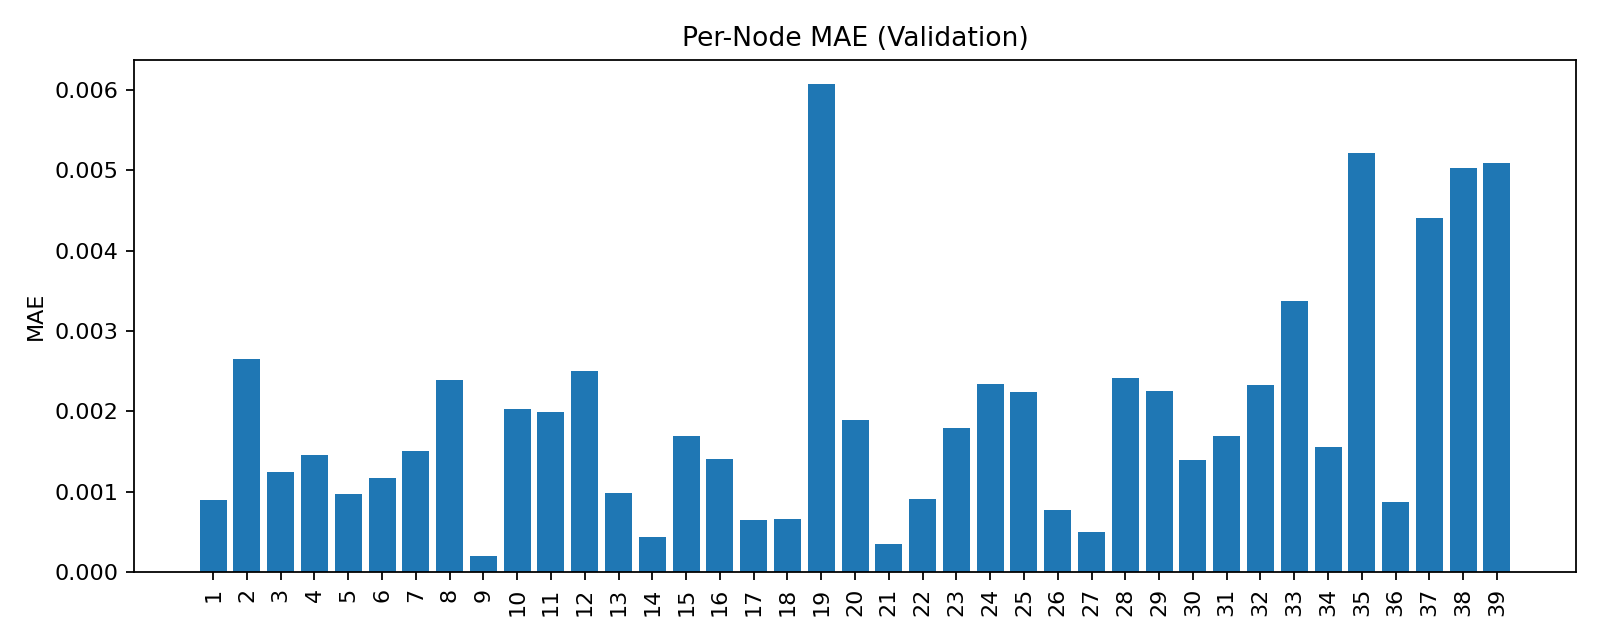

Source data for this figure (header and first rows):
bus_id, mae
1, 0.000893
2, 0.002654
3, 0.001249
4, 0.001451
5, 0.0009752
6, 0.001173
7, 0.001507
8, 0.002384
9, 0.0001987
10, 0.002028
11, 0.001996
12, 0.0025
13, 0.0009774
14, 0.0004344
15, 0.001693
16, 0.001411
17, 0.0006413
18, 0.0006592
19, 0.00607
20, 0.001887
21, 0.0003537
22, 0.0009135
23, 0.001791
24, 0.002342
25, 0.00224
26, 0.000774
27, 0.0004938
28, 0.002411
29, 0.002251
30, 0.001398
31, 0.001695
32, 0.002326
33, 0.003369
34, 0.001552
35, 0.005207
36, 0.0008726
37, 0.00441
38, 0.005032
39, 0.005089
